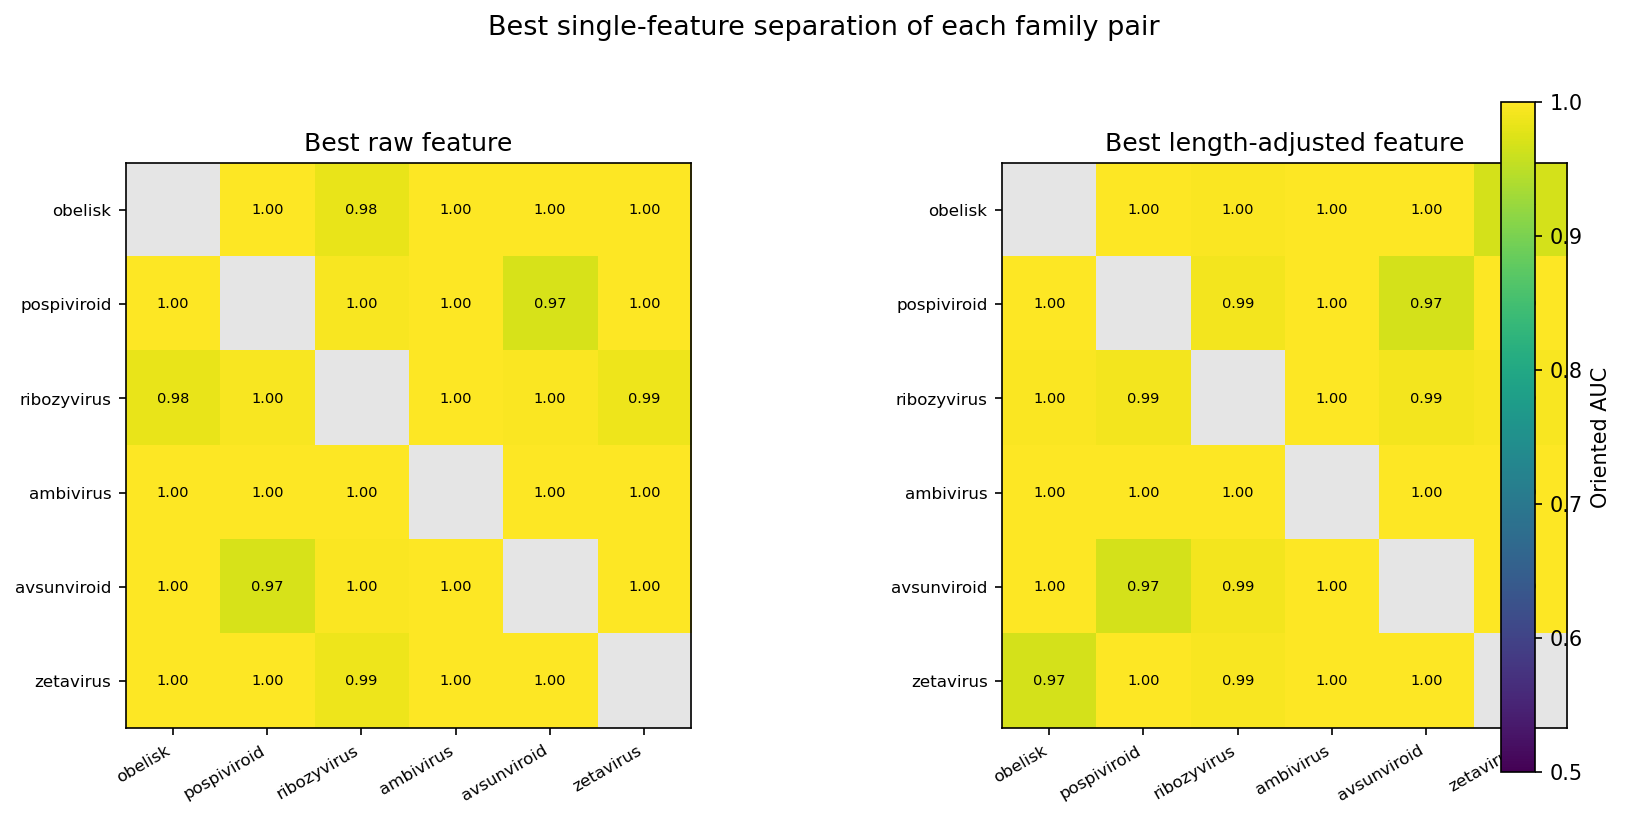

Data behind this chart, as committed beside it:
family_a	family_b	n_a	n_b	unstable	feature	oriented_auc	family_a_values	nr_bases_oriented_auc	feature_length_adjusted	oriented_auc_length_adjusted	family_a_values_length_adjusted
ambivirus	avsunviroid	617	321	no	nr_bases	1	higher	1	nr_unpaired_bases	1	higher
ambivirus	zetavirus	617	5	yes	nr_bases	1	higher	1	nr_paired_bases	1	higher
avsunviroid	zetavirus	321	5	yes	nr_bases	1	lower	1	nr_paired_bases	1	higher
obelisk	ambivirus	13747	617	no	nr_bases	1	lower	1	nr_paired_bases	1	lower
obelisk	avsunviroid	13747	321	no	nr_bases	1	higher	1	nr_paired_bases	1	lower
obelisk	pospiviroid	13747	7535	no	nr_bases	1	higher	1	nr_paired_bases	1	lower
obelisk	zetavirus	13747	5	yes	nr_bases	1	higher	1	nr_paired_bases	0.9678	lower
pospiviroid	ambivirus	7535	617	no	nr_bases	1	lower	1	nr_unpaired_bases	1	lower
pospiviroid	zetavirus	7535	5	yes	nr_bases	1	lower	1	nr_paired_bases	1	higher
ribozyvirus	ambivirus	908	617	no	nr_bases	1	lower	1	nr_paired_bases	1	lower
ribozyvirus	avsunviroid	908	321	no	longest_stem_pct_total_bases	0.9972	lower	0.9938	nr_unpaired_bases	0.9914	lower
pospiviroid	ribozyvirus	7535	908	no	nr_unpaired_bases	0.9958	lower	0.9943	nr_bases_symmetric_loops	0.9917	higher
ribozyvirus	zetavirus	908	5	yes	pct_true_bulges	0.9873	higher	0.9857	nr_bases_true_bulges	0.9945	higher
obelisk	ribozyvirus	13747	908	no	pB	0.9842	lower	0.9835	nr_paired_bases	0.9967	lower
pospiviroid	avsunviroid	7535	321	no	total_nr_bulge_bases	0.9704	higher	0.7496	pH	0.9687	lower
